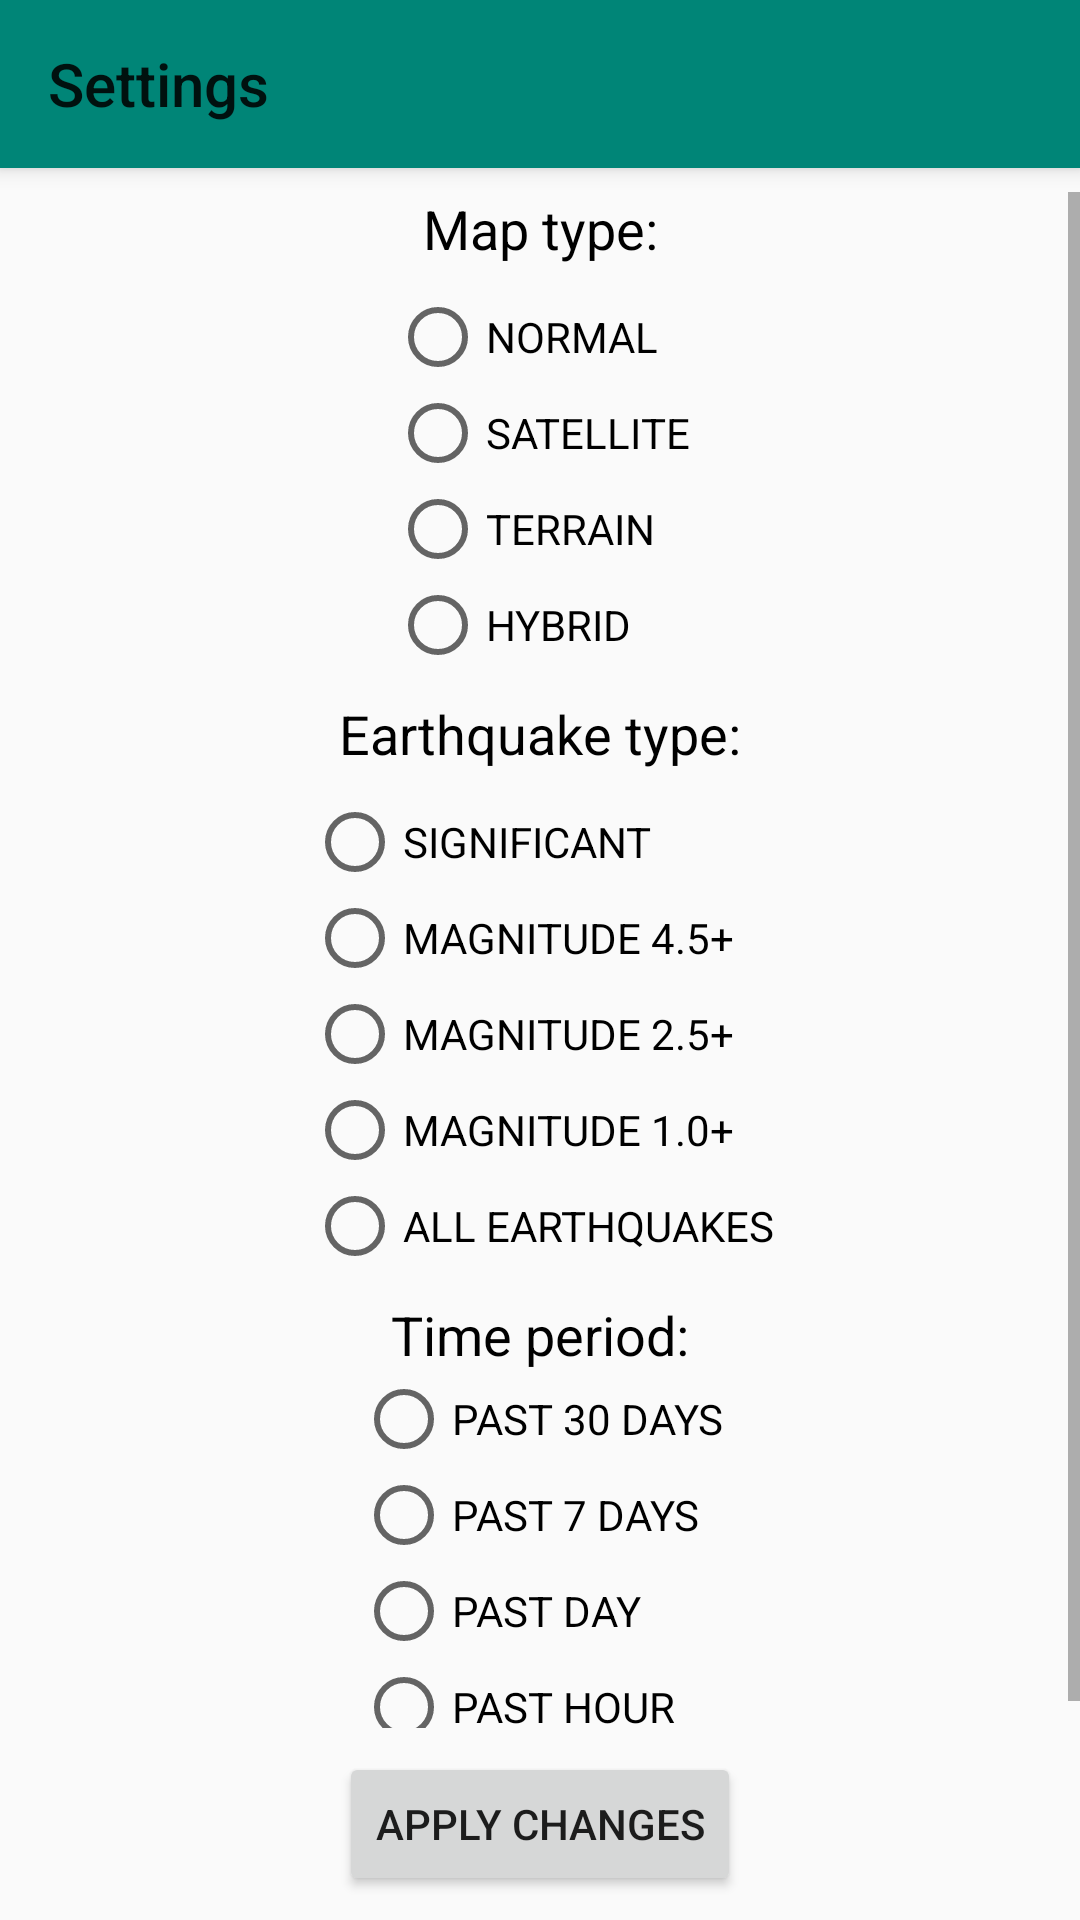

Here is an Android app screen rendered from its layout file. Give the layout XML and the strings, colors and styles it references.
<!-- AndroidManifest.xml: application theme AppTheme -->
<!-- res/layout/activity_settings.xml -->
<?xml version="1.0" encoding="utf-8"?>
<RelativeLayout xmlns:android="http://schemas.android.com/apk/res/android"
    xmlns:app="http://schemas.android.com/apk/res-auto"
    xmlns:tools="http://schemas.android.com/tools"
    android:layout_width="match_parent"
    android:layout_height="match_parent"
    tools:context=".Activities.SettingsActivity">

    <androidx.appcompat.widget.Toolbar
        android:id="@+id/action_bar_settings"
        android:layout_width="match_parent"
        android:layout_height="?attr/actionBarSize"
        android:background="@color/colorPrimary"
        android:elevation="4dp"
        android:theme="@style/ThemeOverlay.AppCompat.ActionBar"
        app:title="@string/settings" />

    <ScrollView
        android:layout_width="match_parent"
        android:layout_height="match_parent"
        android:layout_above="@id/btn_apply_changes"
        android:layout_below="@+id/action_bar_settings"
        android:layout_marginTop="8dp"
        android:layout_marginBottom="8dp"
        app:layout_constraintBottom_toTopOf="@+id/btn_apply_changes">

        <androidx.constraintlayout.widget.ConstraintLayout
            android:layout_width="match_parent"
            android:layout_height="match_parent">

            <TextView
                android:id="@+id/title_map_type"
                android:layout_width="wrap_content"
                android:layout_height="wrap_content"
                android:text="Map type:"
                android:textColor="@android:color/black"
                android:textSize="18sp"
                app:layout_constraintEnd_toEndOf="parent"
                app:layout_constraintStart_toStartOf="parent"
                app:layout_constraintTop_toTopOf="parent" />

            <RadioGroup
                android:id="@+id/radio_group"
                android:layout_width="wrap_content"
                android:layout_height="wrap_content"
                android:layout_marginTop="8dp"
                android:orientation="vertical"
                app:layout_constraintEnd_toEndOf="parent"
                app:layout_constraintStart_toStartOf="parent"
                app:layout_constraintTop_toBottomOf="@id/title_map_type">

                <RadioButton
                    android:id="@+id/rb_normal"
                    android:layout_width="wrap_content"
                    android:layout_height="wrap_content"
                    android:onClick="onMapTypeChosen"
                    android:text="NORMAL" />

                <RadioButton
                    android:id="@+id/rb_satellite"
                    android:layout_width="wrap_content"
                    android:layout_height="wrap_content"
                    android:onClick="onMapTypeChosen"
                    android:text="SATELLITE" />

                <RadioButton
                    android:id="@+id/rb_terrain"
                    android:layout_width="wrap_content"
                    android:layout_height="wrap_content"
                    android:onClick="onMapTypeChosen"
                    android:text="TERRAIN" />

                <RadioButton
                    android:id="@+id/rb_hybrid"
                    android:layout_width="wrap_content"
                    android:layout_height="wrap_content"
                    android:onClick="onMapTypeChosen"
                    android:text="HYBRID" />
            </RadioGroup>

            <TextView
                android:id="@+id/title_earthquake_type"
                android:layout_width="wrap_content"
                android:layout_height="wrap_content"
                android:layout_marginTop="8dp"
                android:text="Earthquake type:"
                android:textColor="@android:color/black"
                android:textSize="18sp"
                app:layout_constraintEnd_toEndOf="parent"
                app:layout_constraintStart_toStartOf="parent"
                app:layout_constraintTop_toBottomOf="@id/radio_group" />

            <RadioGroup
                android:id="@+id/radio_group_type"
                android:layout_width="wrap_content"
                android:layout_height="wrap_content"
                android:layout_marginTop="8dp"
                app:layout_constraintEnd_toEndOf="parent"
                app:layout_constraintStart_toStartOf="parent"
                app:layout_constraintTop_toBottomOf="@id/title_earthquake_type">

                <RadioButton
                    android:id="@+id/rb_significant"
                    android:layout_width="wrap_content"
                    android:layout_height="wrap_content"
                    android:onClick="onEarthquakeTypeChosen"
                    android:text="SIGNIFICANT" />

                <RadioButton
                    android:id="@+id/rb_M4_5PLUS"
                    android:layout_width="wrap_content"
                    android:layout_height="wrap_content"
                    android:onClick="onEarthquakeTypeChosen"
                    android:text="MAGNITUDE 4.5+" />

                <RadioButton
                    android:id="@+id/rb_M2_5PLUS"
                    android:layout_width="wrap_content"
                    android:layout_height="wrap_content"
                    android:onClick="onEarthquakeTypeChosen"
                    android:text="MAGNITUDE 2.5+" />

                <RadioButton
                    android:id="@+id/rb_M1_0PLUS"
                    android:layout_width="wrap_content"
                    android:layout_height="wrap_content"
                    android:onClick="onEarthquakeTypeChosen"
                    android:text="MAGNITUDE 1.0+" />

                <RadioButton
                    android:id="@+id/rb_all_earthquakes"
                    android:layout_width="wrap_content"
                    android:layout_height="wrap_content"
                    android:onClick="onEarthquakeTypeChosen"
                    android:text="ALL EARTHQUAKES" />
            </RadioGroup>

            <TextView
                android:id="@+id/title_time_period"
                android:layout_width="wrap_content"
                android:layout_height="wrap_content"
                android:layout_marginTop="8dp"
                android:text="Time period:"
                android:textColor="@android:color/black"
                android:textSize="18sp"
                app:layout_constraintEnd_toEndOf="parent"
                app:layout_constraintStart_toStartOf="parent"
                app:layout_constraintTop_toBottomOf="@id/radio_group_type" />

            <RadioGroup
                android:id="@+id/radio_group_time_period"
                android:layout_width="wrap_content"
                android:layout_height="wrap_content"
                app:layout_constraintEnd_toEndOf="parent"
                app:layout_constraintStart_toStartOf="parent"
                app:layout_constraintTop_toBottomOf="@id/title_time_period">

                <RadioButton
                    android:id="@+id/rb_past_month"
                    android:layout_width="wrap_content"
                    android:layout_height="wrap_content"
                    android:onClick="onEarthquakeTimePeriodChosen"
                    android:text="PAST 30 DAYS" />

                <RadioButton
                    android:id="@+id/rb_past_week"
                    android:layout_width="wrap_content"
                    android:layout_height="wrap_content"
                    android:onClick="onEarthquakeTimePeriodChosen"
                    android:text="PAST 7 DAYS" />

                <RadioButton
                    android:id="@+id/rb_past_day"
                    android:layout_width="wrap_content"
                    android:layout_height="wrap_content"
                    android:onClick="onEarthquakeTimePeriodChosen"
                    android:text="PAST DAY" />

                <RadioButton
                    android:id="@+id/rb_past_hour"
                    android:layout_width="wrap_content"
                    android:layout_height="wrap_content"
                    android:onClick="onEarthquakeTimePeriodChosen"
                    android:text="PAST HOUR" />

            </RadioGroup>
        </androidx.constraintlayout.widget.ConstraintLayout>
    </ScrollView>

    <Button
        android:id="@+id/btn_apply_changes"
        android:layout_width="wrap_content"
        android:layout_height="wrap_content"
        android:layout_alignParentBottom="true"
        android:layout_centerHorizontal="true"
        android:layout_marginBottom="8dp"
        android:text="Apply changes" />

</RelativeLayout>
<!-- resources referenced by this layout -->
<resources>
  <color name="colorPrimary">#008577</color>
  <string name="settings">Settings</string>
  <style name="AppTheme" parent="Theme.AppCompat.Light.NoActionBar">
          <item name="android:statusBarColor">@color/colorPrimaryDark</item>
          <item name="android:navigationBarColor">@color/colorPrimaryDark</item>
          
          <item name="colorPrimary">@color/colorPrimary</item>
          <item name="colorPrimaryDark">@color/colorPrimaryDark</item>
          <item name="colorAccent">@color/colorAccent</item>
      </style>
  <color name="colorPrimaryDark">#00574B</color>
  <color name="colorAccent">#D81B60</color>
</resources>
